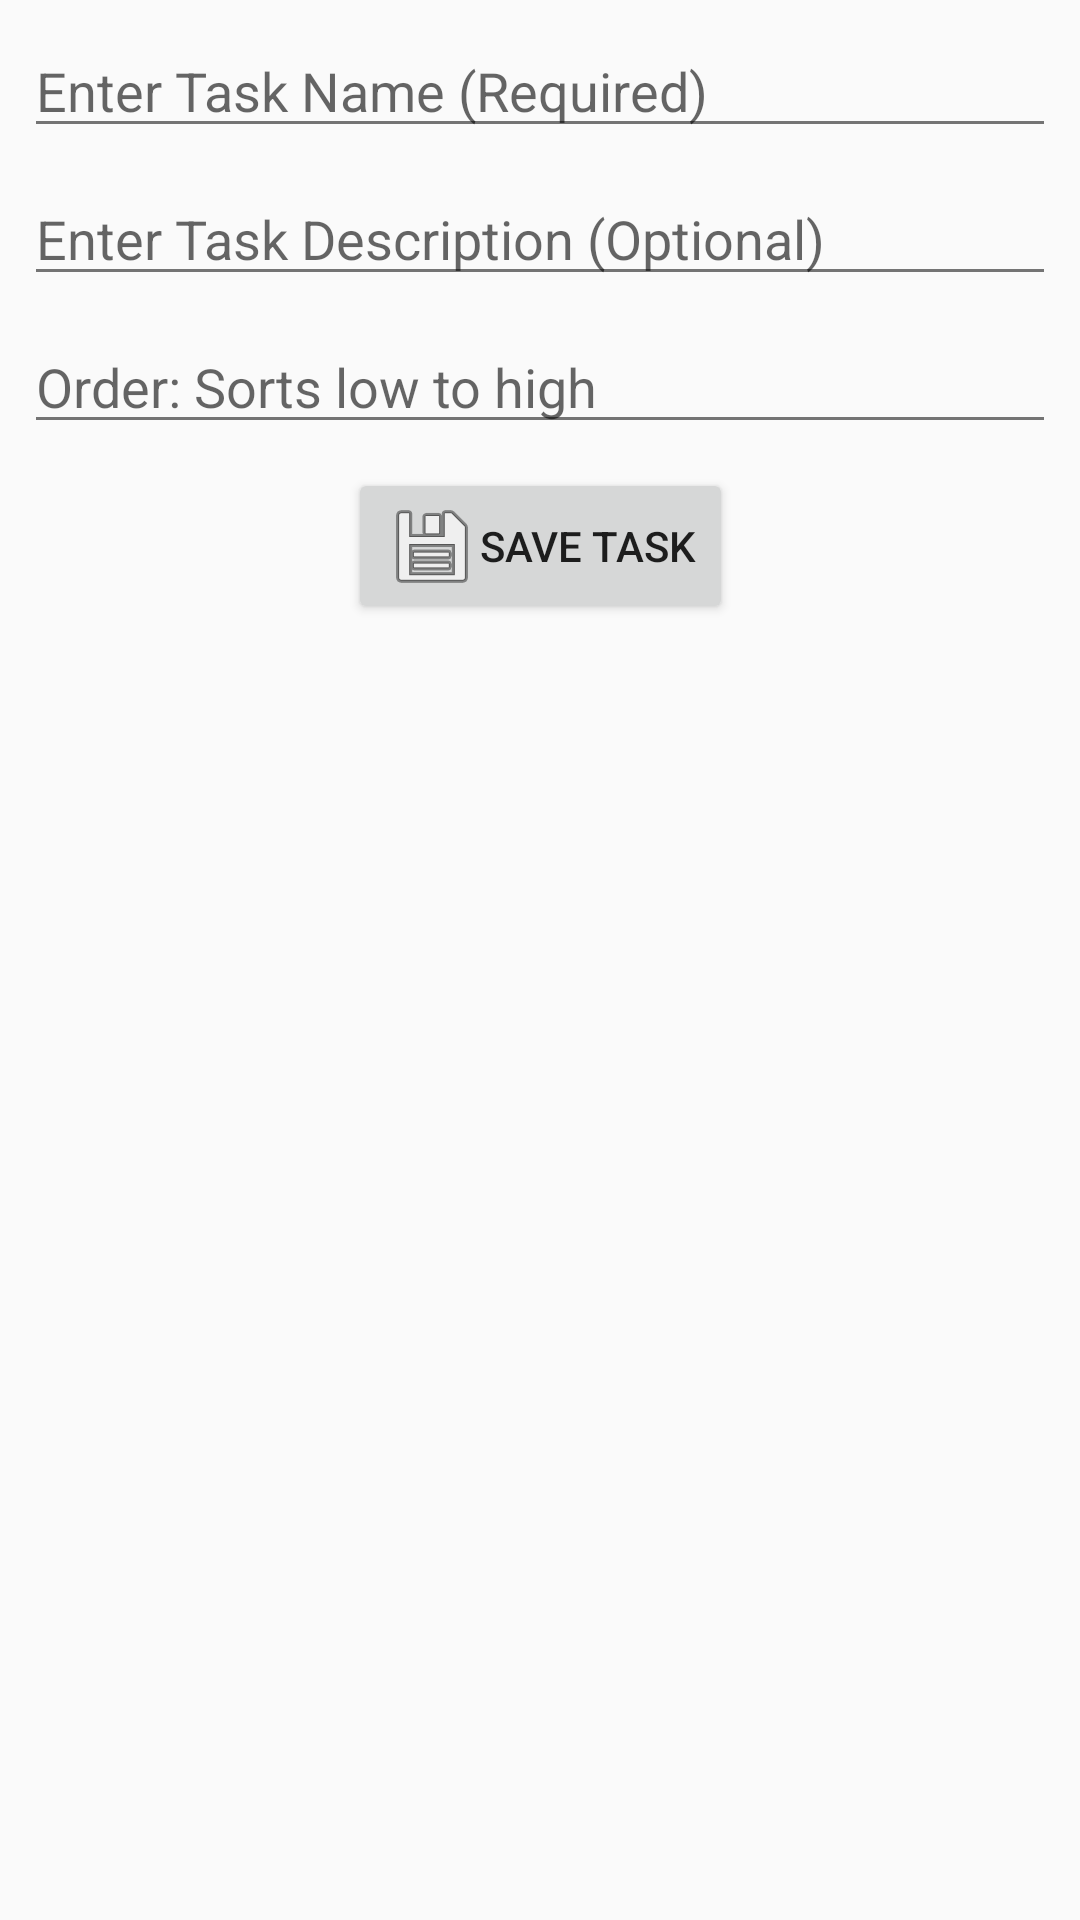

The Android layout XML behind this screen, and the referenced resources:
<!-- AndroidManifest.xml: application theme AppTheme -->
<!-- res/layout/fragment_add_edit.xml -->
<?xml version="1.0" encoding="utf-8"?>
<androidx.constraintlayout.widget.ConstraintLayout xmlns:android="http://schemas.android.com/apk/res/android"
    xmlns:app="http://schemas.android.com/apk/res-auto"
    xmlns:tools="http://schemas.android.com/tools"
    android:id="@+id/add_edit_constraint_lo"
    android:layout_width="match_parent"
    android:layout_height="match_parent"
    android:importantForAutofill="noExcludeDescendants">

    <EditText
        android:id="@+id/addedit_name"
        android:layout_width="0dp"
        android:layout_height="wrap_content"
        android:layout_marginStart="8dp"
        android:layout_marginTop="8dp"
        android:layout_marginEnd="8dp"
        android:ems="10"
        android:hint="@string/add_edit_name_hint"
        android:inputType="textNoSuggestions"
        android:maxLength="64"
        app:layout_constraintEnd_toEndOf="parent"
        app:layout_constraintStart_toStartOf="parent"
        app:layout_constraintTop_toTopOf="parent" />

    <EditText
        android:id="@+id/addedit_description"
        android:layout_width="0dp"
        android:layout_height="wrap_content"
        android:layout_marginStart="8dp"
        android:layout_marginTop="8dp"
        android:layout_marginEnd="8dp"
        android:ems="10"
        android:hint="@string/add_edit_desc_hint"
        android:inputType="textMultiLine"
        android:maxLength="256"
        app:layout_constraintEnd_toEndOf="parent"
        app:layout_constraintStart_toStartOf="parent"
        app:layout_constraintTop_toBottomOf="@+id/addedit_name" />

    <EditText
        android:id="@+id/addedit_sortorder"
        android:layout_width="0dp"
        android:layout_height="wrap_content"
        android:layout_marginStart="8dp"
        android:layout_marginTop="8dp"
        android:layout_marginEnd="8dp"
        android:ems="10"
        android:hint="@string/add_edit_sortorder_hint"
        android:inputType="number"
        android:maxLength="9"
        app:layout_constraintEnd_toEndOf="parent"
        app:layout_constraintStart_toStartOf="parent"
        app:layout_constraintTop_toBottomOf="@+id/addedit_description" />

    <Button
        android:id="@+id/addedit_save"
        android:layout_width="wrap_content"
        android:layout_height="wrap_content"
        android:layout_marginTop="8dp"
        android:drawableStart="@android:drawable/ic_menu_save"
        android:text="@string/add_edit_save"
        app:layout_constraintEnd_toEndOf="parent"
        app:layout_constraintStart_toStartOf="parent"
        app:layout_constraintTop_toBottomOf="@+id/addedit_sortorder" />
</androidx.constraintlayout.widget.ConstraintLayout>
<!-- resources referenced by this layout -->
<resources>
  <string name="add_edit_desc_hint">Enter Task Description (Optional)</string>
  <string name="add_edit_name_hint">Enter Task Name (Required)</string>
  <string name="add_edit_save">Save Task</string>
  <string name="add_edit_sortorder_hint">Order: Sorts low to high</string>
  <style name="AppTheme" parent="Theme.AppCompat.Light.DarkActionBar">
          
          <item name="colorPrimary">@color/colorPrimary</item>
          <item name="colorPrimaryDark">@color/colorPrimaryDark</item>
          <item name="colorAccent">@color/colorAccent</item>
          <item name="android:textColorTertiary">@color/colorAccent</item>
          <item name="android:textColorPrimary">@color/colorTextPrimary</item>
          <item name="android:textColorSecondary">@color/colorTextSecondary</item>
      </style>
  <color name="colorPrimary">#008577</color>
  <color name="colorPrimaryDark">#00574B</color>
  <color name="colorAccent">#D81B60</color>
  <color name="colorTextPrimary">#DD000000</color>
  <color name="colorTextSecondary">#89000000</color>
</resources>
